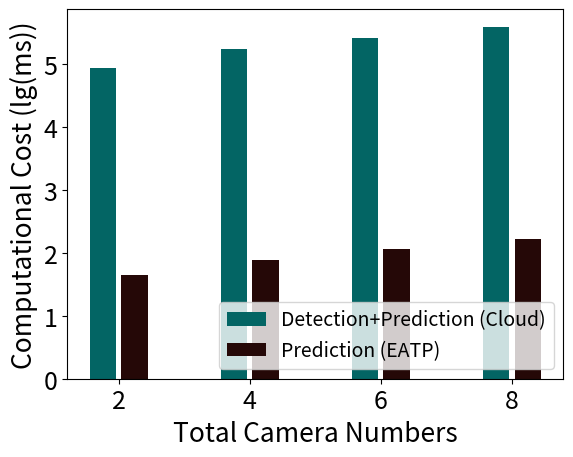

This chart was generated by the following Python code:
import numpy as np
import matplotlib.pyplot as plt
import math


def log(list_name):
    for i in range(len(list_name)):
        list_name[i] = math.log10(list_name[i])
        print(list_name[i])
    return list_name


def ave(list_name):
    for i in range(len(list_name)):
        list_name[i] = list_name[i] / 900
        print(list_name[i])
    return list_name

size = 4
x = np.arange(size)

video_file_cloud = [86110, 176350, 263380, 395420]  # cloud处理2,4,6,8个摄像头60s（ms）
prediction_EaOP = [44.8, 76.16, 116.48, 165.41]  # cloud/edge预测60s视频所用时间，拿到数据后直接预测
prediction_cloud = [x+y for x, y in zip(video_file_cloud, prediction_EaOP)]
print(prediction_cloud)
prediction_cloud = log(prediction_cloud)
prediction_EaOP = log(prediction_EaOP)



total_width, n = 0.8, 3
width = total_width / n
x = x - (total_width - width) / 2

plt.xlabel('Total Camera Numbers', fontsize=19)
plt.ylabel('Computational Cost (lg(ms))', fontsize=19)


plt.bar(x-0.45*width, prediction_cloud, fc='#036564', width=0.75*width, label='Detection+Prediction (Cloud)')
plt.bar(x+0.45*width, prediction_EaOP, fc='#250807', width=0.75*width, label='Prediction (EATP)')

plt.xticks(x, (2, 4, 6, 8), fontsize=18)
plt.yticks(fontsize=18)
plt.legend(loc='lower right', fontsize=14)
plt.show()
